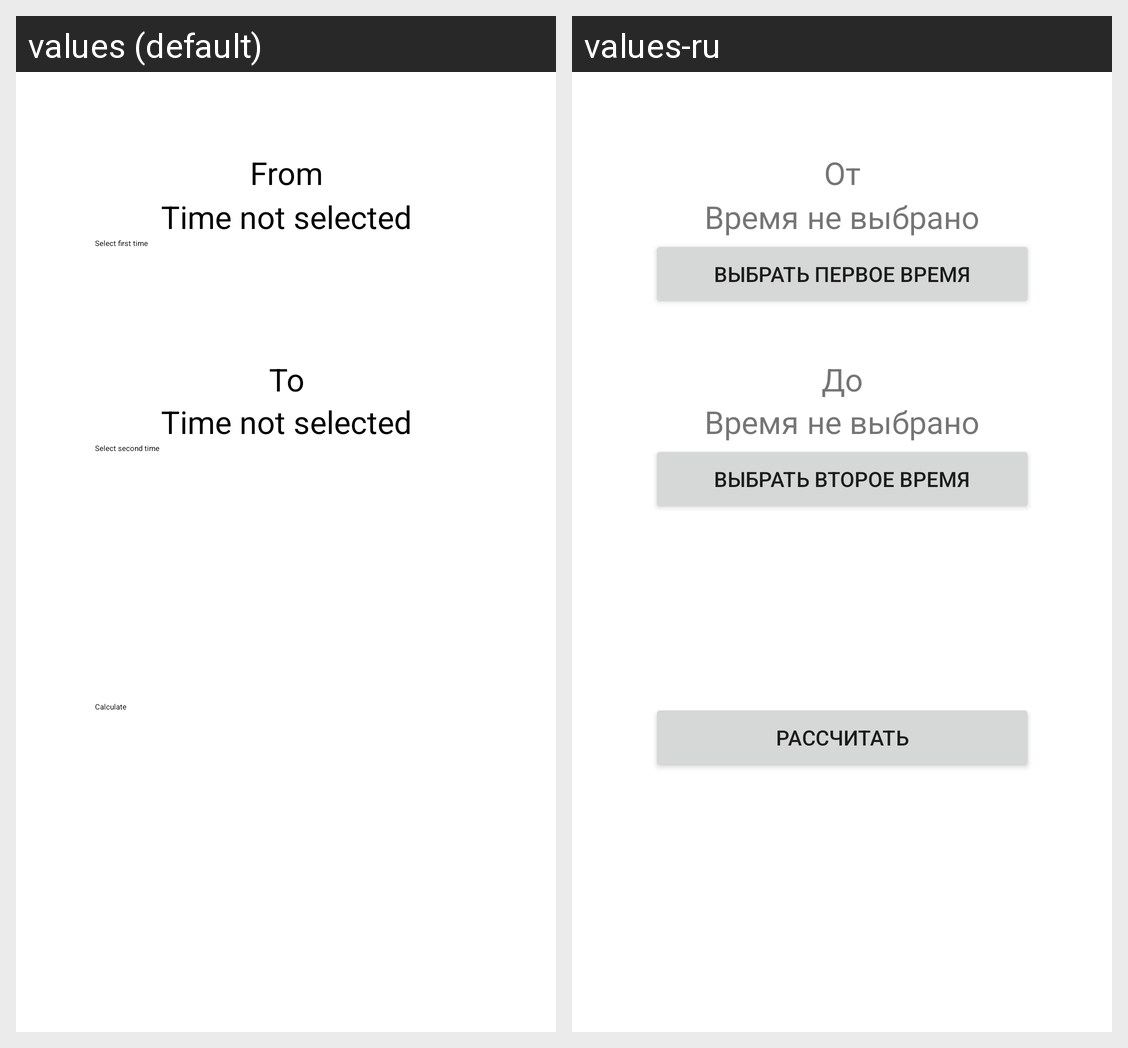

Translations of the strings shown on this Android screen, per locale in the grid:
Android screen res/layout/activity_main.xml rendered under 2 locales, left to right: values (default), values-ru. Device: Nexus 5 (rendered at 1080×1920; each locale shown at half size, 540×960, under a caption strip naming it); theme Theme.TimeCalc.
Strings drawn on this screen, with the default value and each locale's value (text and hints the layout hard-codes, and strings that could not be matched under every locale, appear in the picture but are not listed):

from
  values: From
  values-ru: От

time_not_selected
  values: Time not selected
  values-ru: Время не выбрано

select_first_time
  values: Select first time
  values-ru: Выбрать первое время

to
  values: To
  values-ru: До

select_second_time
  values: Select second time
  values-ru: Выбрать второе время

calculate
  values: Calculate
  values-ru: Рассчитать
